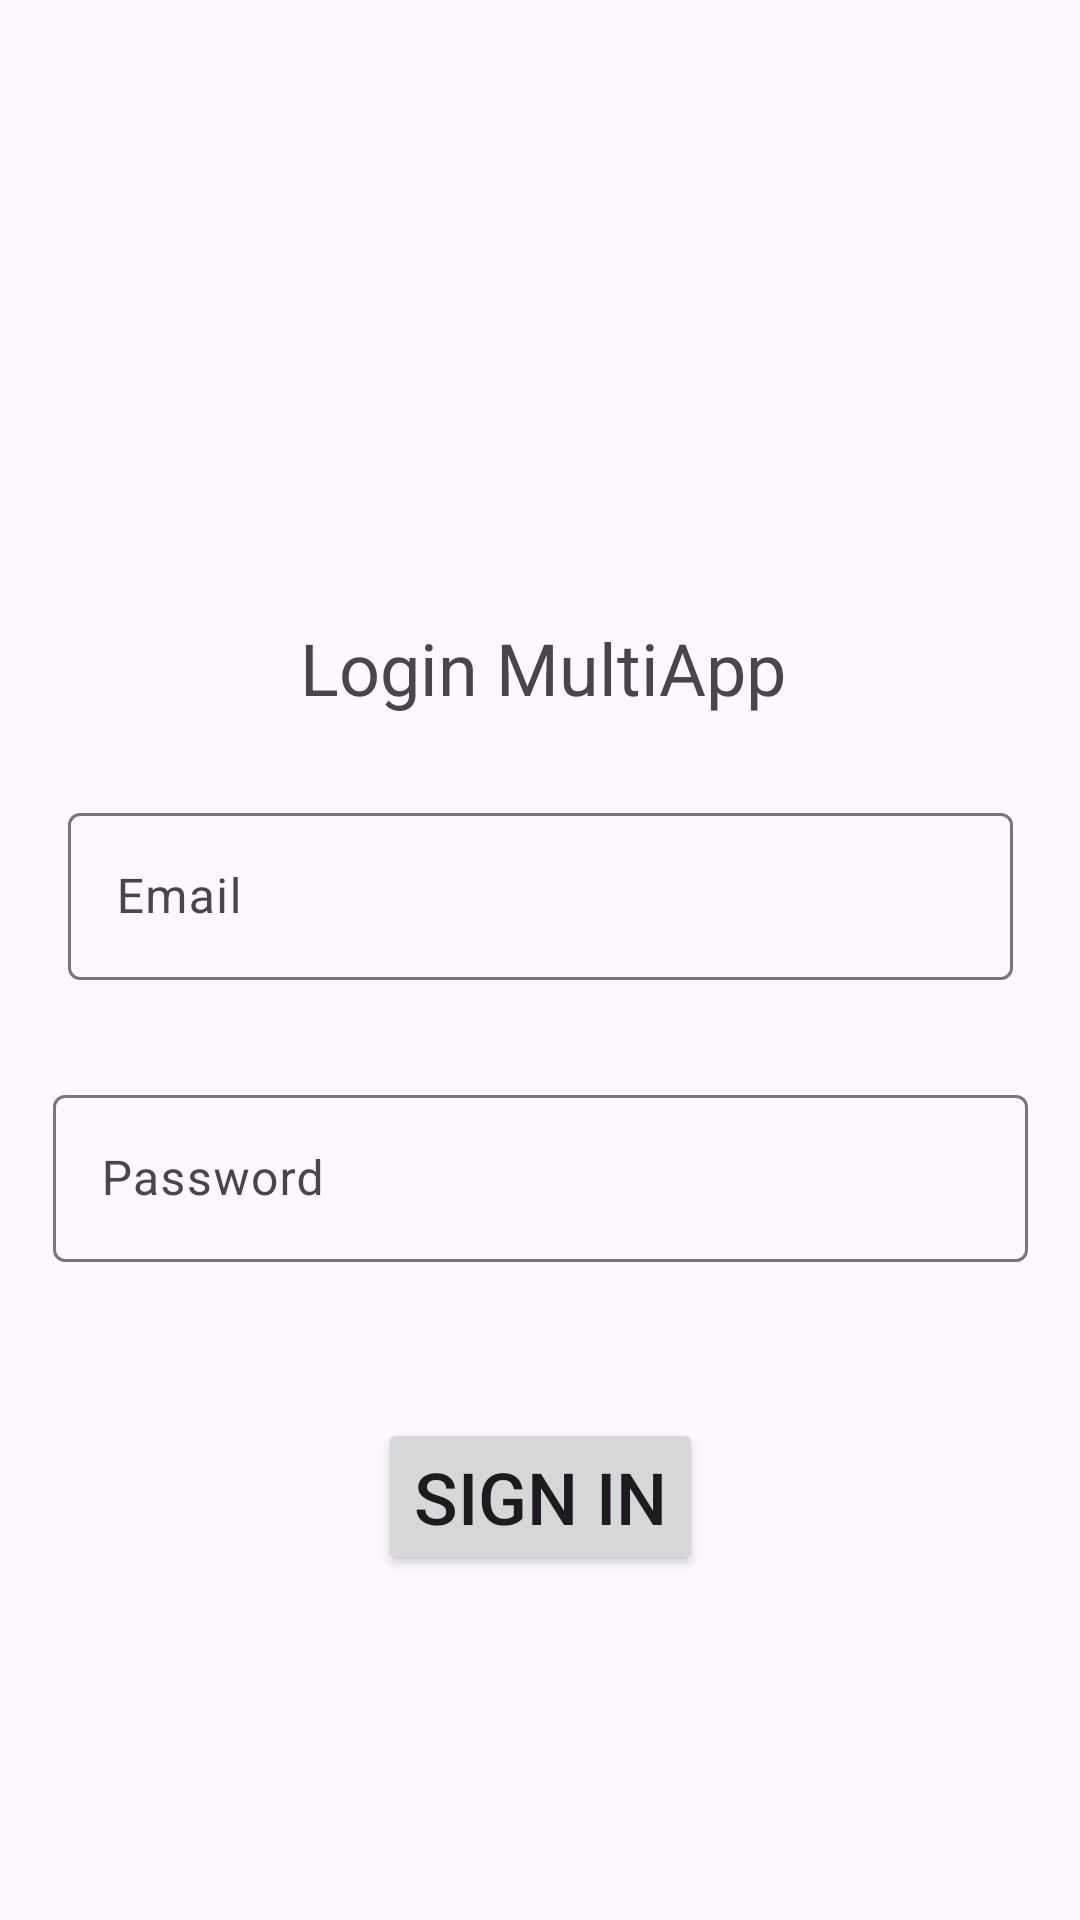

Layout XML and referenced resources for this Android screen:
<!-- AndroidManifest.xml: application theme Theme.ParcialAscurra -->
<!-- res/layout/activity_login.xml -->
<?xml version="1.0" encoding="utf-8"?>
<androidx.constraintlayout.widget.ConstraintLayout xmlns:android="http://schemas.android.com/apk/res/android"
    xmlns:app="http://schemas.android.com/apk/res-auto"
    xmlns:tools="http://schemas.android.com/tools"
    android:layout_width="match_parent"
    android:layout_height="match_parent"
    tools:context=".LoginActivity">

    <ImageView
        android:id="@+id/imageView"
        android:layout_width="160dp"
        android:layout_height="0dp"
        android:layout_marginTop="64dp"
        android:layout_marginBottom="16dp"
        app:layout_constraintBottom_toTopOf="@+id/etTitulo"
        app:layout_constraintEnd_toEndOf="parent"
        app:layout_constraintStart_toStartOf="parent"
        app:layout_constraintTop_toTopOf="parent"
        app:srcCompat="@drawable/logo" />

    <TextView
        android:id="@+id/etTitulo"
        android:layout_width="wrap_content"
        android:layout_height="wrap_content"
        android:layout_marginBottom="27dp"
        android:text="@string/valtitulo"
        android:textSize="24sp"
        app:layout_constraintBottom_toTopOf="@+id/textInputLayout"
        app:layout_constraintStart_toStartOf="@+id/imageView"
        app:layout_constraintTop_toBottomOf="@+id/imageView" />

    <com.google.android.material.textfield.TextInputLayout
        android:id="@+id/textInputLayout"
        android:layout_width="315dp"
        android:layout_height="68dp"
        android:layout_marginStart="51dp"
        android:layout_marginEnd="51dp"
        android:layout_marginBottom="26dp"
        app:layout_constraintBottom_toTopOf="@+id/textInputLayout2"
        app:layout_constraintEnd_toEndOf="parent"
        app:layout_constraintStart_toStartOf="parent"
        app:layout_constraintTop_toBottomOf="@+id/etTitulo">

        <com.google.android.material.textfield.TextInputEditText
            android:id="@+id/etEmail"
            android:layout_width="match_parent"
            android:layout_height="wrap_content"
            android:hint="@string/valEmail" />
    </com.google.android.material.textfield.TextInputLayout>

    <com.google.android.material.textfield.TextInputLayout
        android:id="@+id/textInputLayout2"
        android:layout_width="325dp"
        android:layout_height="72dp"
        android:layout_marginStart="44dp"
        android:layout_marginEnd="44dp"
        android:layout_marginBottom="41dp"
        app:layout_constraintBottom_toTopOf="@+id/btnSignIn"
        app:layout_constraintEnd_toEndOf="parent"
        app:layout_constraintStart_toStartOf="parent"
        app:layout_constraintTop_toBottomOf="@+id/textInputLayout">

        <com.google.android.material.textfield.TextInputEditText
            android:id="@+id/etPassword"
            android:layout_width="match_parent"
            android:layout_height="wrap_content"
            android:hint="@string/valPassword" />
    </com.google.android.material.textfield.TextInputLayout>

    <Button
        android:id="@+id/btnSignIn"
        android:layout_width="wrap_content"
        android:layout_height="wrap_content"
        android:layout_marginBottom="115dp"
        android:text="@string/boton_SignIn"
        android:textSize="24sp"
        app:layout_constraintBottom_toBottomOf="parent"
        app:layout_constraintEnd_toEndOf="parent"
        app:layout_constraintStart_toStartOf="parent"
        app:layout_constraintTop_toBottomOf="@+id/textInputLayout2" />

</androidx.constraintlayout.widget.ConstraintLayout>
<!-- resources referenced by this layout -->
<resources>
  <string name="boton_SignIn">Sign In</string>
  <string name="valEmail">Email</string>
  <string name="valPassword">Password</string>
  <string name="valtitulo">Login MultiApp</string>
  <style name="Theme.ParcialAscurra" parent="Base.Theme.ParcialAscurra" />
  <style name="Base.Theme.ParcialAscurra" parent="Theme.Material3.DayNight.NoActionBar">
          
          
      </style>
</resources>
